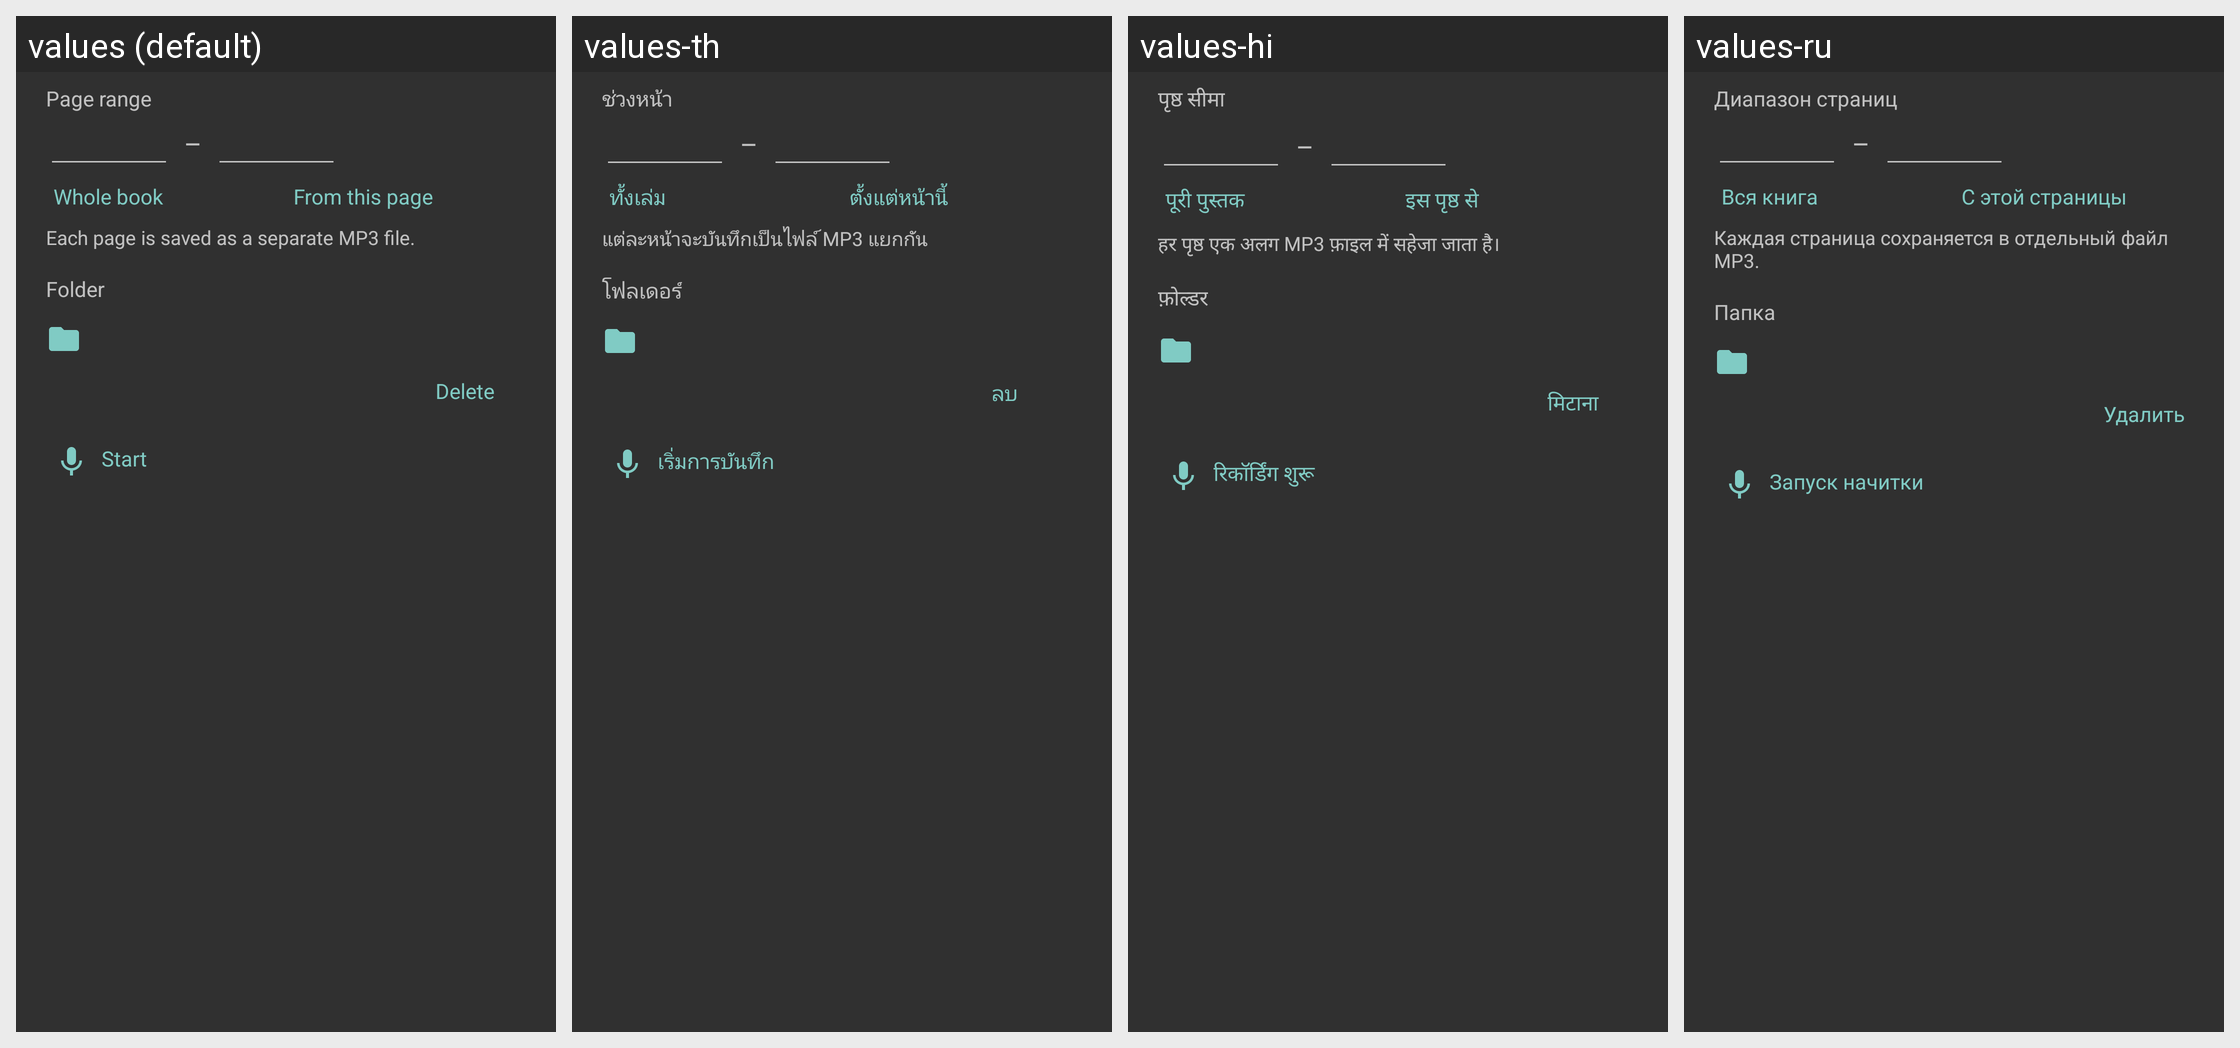

Here is an Android app screen in its default locale and in the app's own translations. Write out the translated-string differences for the strings that appear on this screen.
Android screen res/layout/dialog_tts_wav.xml rendered under 4 locales, left to right: values (default), values-th, values-hi, values-ru. Device: Nexus 5 (rendered at 1080×1920; each locale shown at half size, 540×960, under a caption strip naming it); theme StyledIndicatorsBlack.
Other locales in the repository, not shown: values-ar, values-be, values-bg, values-ca, values-cs, values-de, values-el, values-es, values-eu, values-fa, values-fi, values-fr, values-ga, values-gl, values-he, values-hu, values-id, values-it, values-iw, values-ja, values-kk, values-ko, values-la, values-lt, values-ml, values-nl, values-no, values-pl, values-pt, values-ro, values-sc, values-sk, values-sv, values-sw, values-ta, values-tr, values-uk, values-vi, values-zh-rCN, values-zh-rTW.
Strings drawn on this screen, with the default value and each locale's value (text and hints the layout hard-codes, and strings that could not be matched under every locale, appear in the picture but are not listed):

page_range
  values: Page range
  values-th: ช่วงหน้า
  values-hi: पृष्ठ सीमा
  values-ru: Диапазон страниц

record_whole_book
  values: Whole book
  values-th: ทั้งเล่ม
  values-hi: पूरी पुस्तक
  values-ru: Вся книга

record_from_this_page
  values: From this page
  values-th: ตั้งแต่หน้านี้
  values-hi: इस पृष्ठ से
  values-ru: С этой страницы

record_pages_hint
  values: Each page is saved as a separate MP3 file.
  values-th: แต่ละหน้าจะบันทึกเป็นไฟล์ MP3 แยกกัน
  values-hi: हर पृष्ठ एक अलग MP3 फ़ाइल में सहेजा जाता है।
  values-ru: Каждая страница сохраняется в отдельный файл MP3.

folder
  values: Folder
  values-th: โฟลเดอร์
  values-hi: फ़ोल्डर
  values-ru: Папка

delete
  values: Delete
  values-th: ลบ
  values-hi: मिटाना
  values-ru: Удалить

start_recording
  values: Start
  values-th: เริ่มการบันทึก
  values-hi: रिकॉर्डिंग शुरू
  values-ru: Запуск начитки
